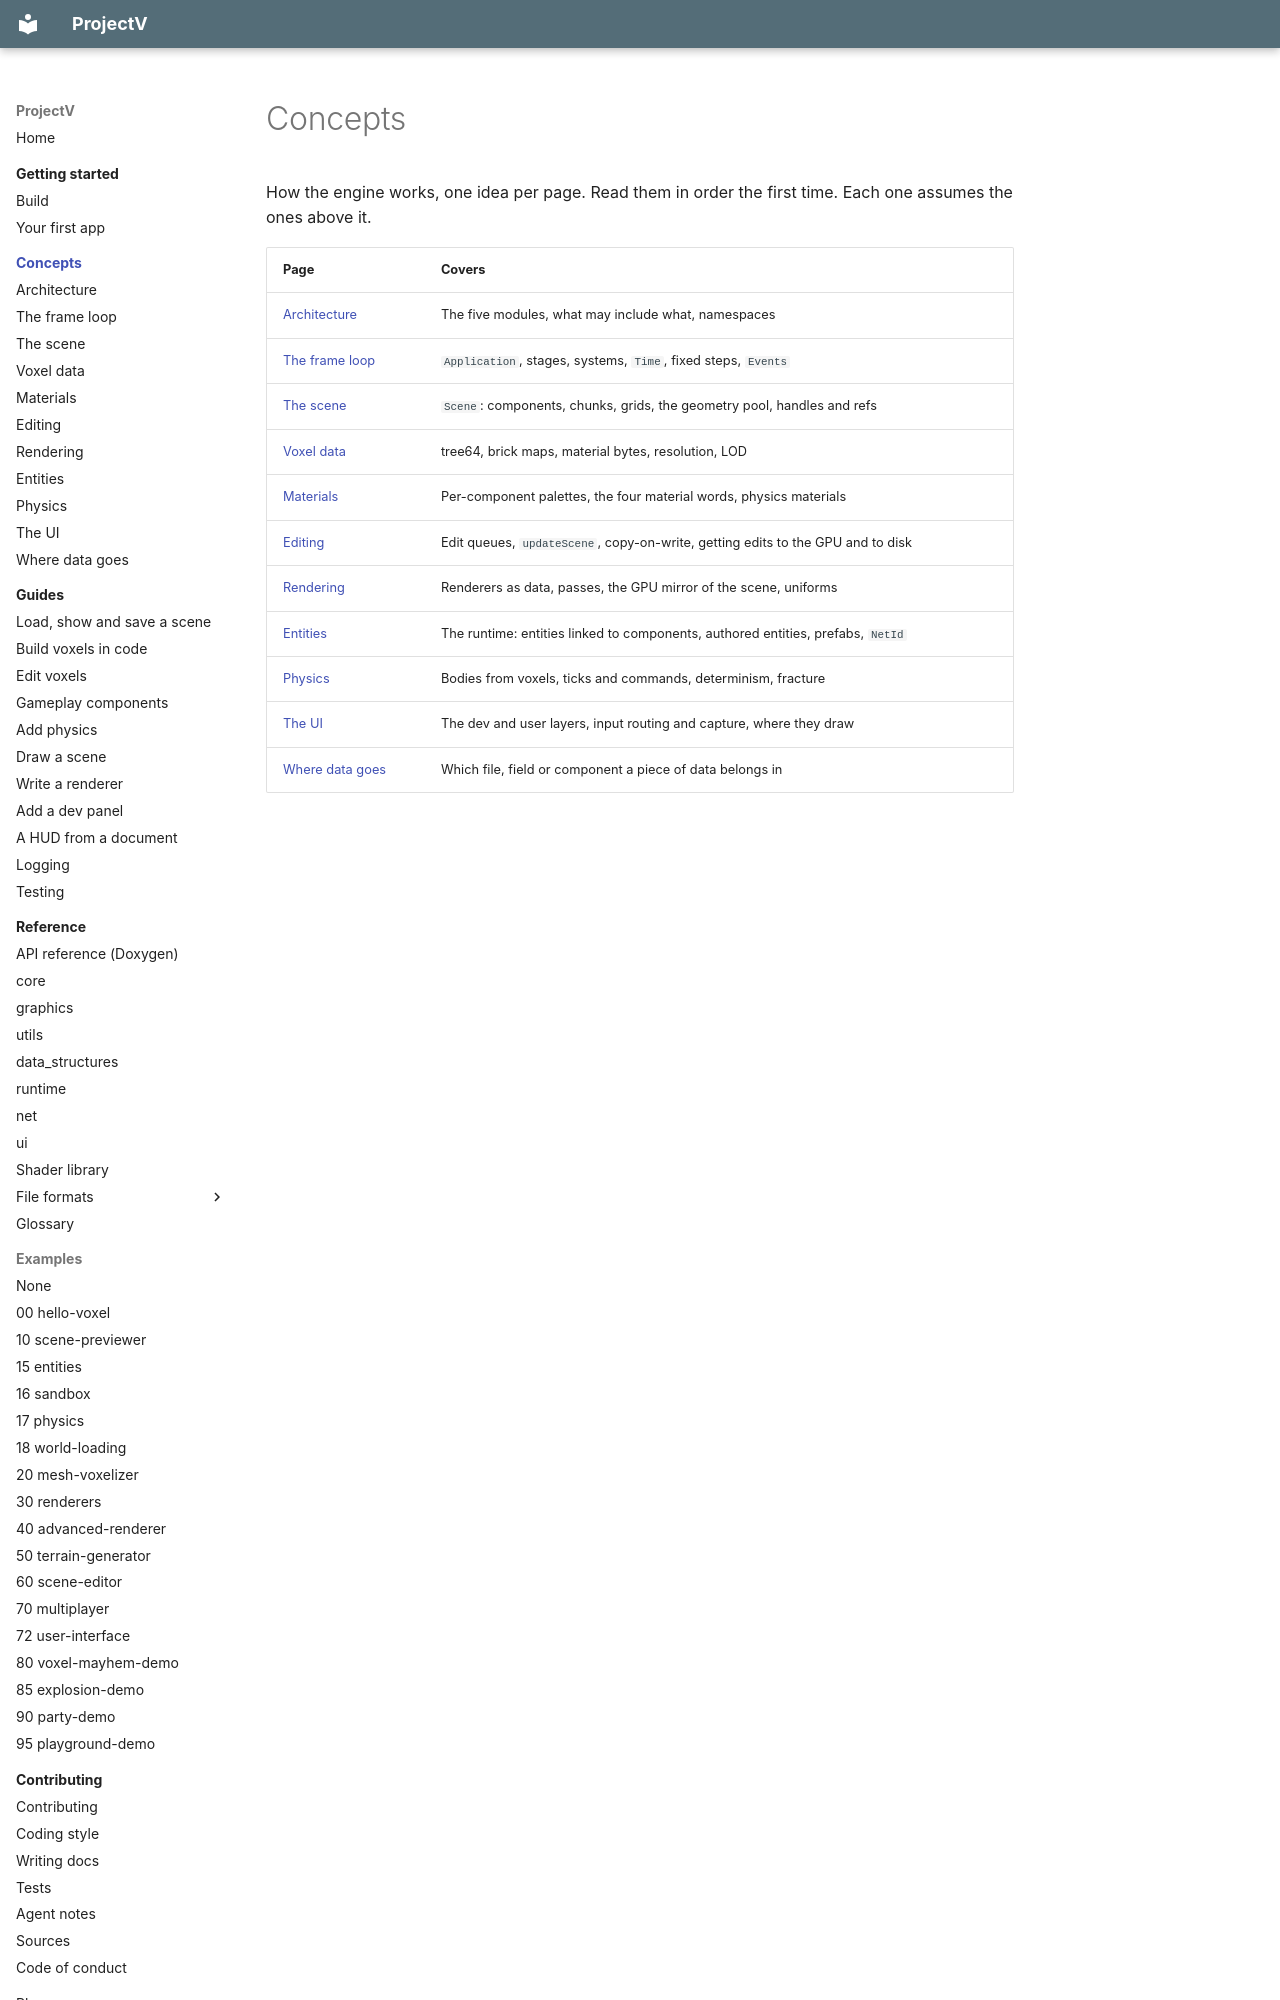

repository: ajsuper/ProjectV · page: concepts/index.html · generator: mkdocs

# Concepts

How the engine works, one idea per page. Read them in order the first time. Each one assumes the
ones above it.

| Page | Covers |
|---|---|
| [Architecture](architecture.md) | The five modules, what may include what, namespaces |
| [The frame loop](frame-loop.md) | `Application`, stages, systems, `Time`, fixed steps, `Events` |
| [The scene](scene.md) | `Scene`: components, chunks, grids, the geometry pool, handles and refs |
| [Voxel data](voxel-data.md) | tree64, brick maps, material bytes, resolution, LOD |
| [Materials](materials.md) | Per-component palettes, the four material words, physics materials |
| [Editing](editing.md) | Edit queues, `updateScene`, copy-on-write, getting edits to the GPU and to disk |
| [Rendering](rendering.md) | Renderers as data, passes, the GPU mirror of the scene, uniforms |
| [Entities](entities.md) | The runtime: entities linked to components, authored entities, prefabs, `NetId` |
| [Physics](physics.md) | Bodies from voxels, ticks and commands, determinism, fracture |
| [The UI](ui.md) | The dev and user layers, input routing and capture, where they draw |
| [
